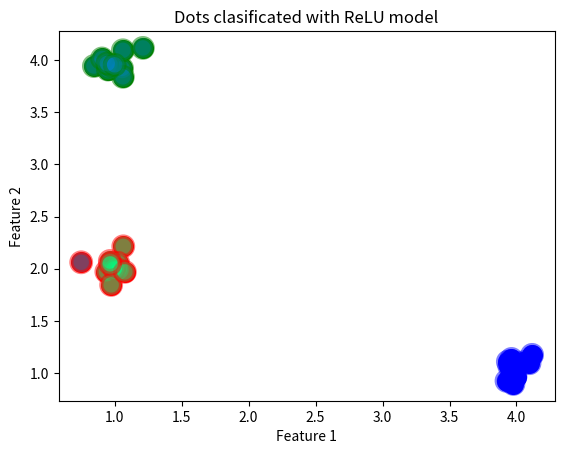

The matplotlib source for this figure:
import matplotlib.pyplot as plt
import numpy as np


def generate_cloud(num_points_per_class, sigma=0.1):
    range_cloud = 5
    center = (np.random.randint(range_cloud), np.random.randint(range_cloud))
    cloud = []
    for _ in range(num_points_per_class):
        x = center[0] + np.random.normal(scale=sigma)
        y = center[1] + np.random.normal(scale=sigma)
        new_point = (x, y)
        cloud.append(new_point)

    return cloud


num_points_per_class = 10
cloud_1 = generate_cloud(num_points_per_class)
plt.scatter(*zip(*cloud_1), color="b", s=200)

cloud_2 = generate_cloud(num_points_per_class)
plt.scatter(*zip(*cloud_2), color="g", s=200)

cloud_3 = generate_cloud(num_points_per_class)
plt.scatter(*zip(*cloud_3), color="r", s=200)
plt.title("Dots before run Perceptron")
plt.xlabel("Feature 1")
plt.ylabel("Feature 2")
plt.show()


x = np.array(cloud_1 + cloud_2 + cloud_3)
colors = (
    ["blue" for _ in cloud_1] + ["green" for _ in cloud_2] + ["red" for _ in cloud_3]
)

# expected results
s = np.array(
    [(1, 0, 0) for _ in cloud_1]
    + [(0, 1, 0) for _ in cloud_2]
    + [(0, 0, 1) for _ in cloud_3]
)
num_classes = 3
s2 = np.eye(num_classes)


def relu(h):
    return np.maximum(0, h)


def relu_derivative(h):
    return np.where(h > 0, 1, 0)


def gradient_descent(x, s, learning_rate=0.02, num_iterations=1000):
    num_samples, num_features = x.shape
    num_classes = s.shape[1]

    # Set weights
    weights = np.random.randn(num_features, num_classes) * 0.01
    # Gradient descent iterations
    for _ in range(num_iterations):
        # Calculate h
        h = np.dot(x, weights)
        # Apply ReLU activaton function
        activated = relu(h)

        # Calculate probabilities using softmax
        exp_h = np.exp(activated - np.max(activated, axis=1, keepdims=True))
        probabilities = exp_h / exp_h.sum(axis=1, keepdims=True)

        # Calculate gradients
        d_h = probabilities - s
        dW = np.dot(x.T, d_h) / num_samples

        # Updates weight
        weights -= learning_rate * dW

    return weights


eta = 0.02
epoch = 1000

# Train model
weights = gradient_descent(x, s, learning_rate=eta, num_iterations=epoch)


# Visualize dots and classes
h = np.dot(x, weights)
activated = relu(h)
exp_h = np.exp(activated - np.max(activated, axis=1, keepdims=True))
preds = np.argmax(exp_h / exp_h.sum(axis=1, keepdims=True), axis=1)

plt.scatter(
    x[:, 0],
    x[:, 1],
    c=preds,
    cmap="winter",
    alpha=0.5,
    s=200,
    linewidth=3,
    edgecolors=colors,
)
plt.title("Dots clasificated with ReLU model")
plt.xlabel("Feature 1")
plt.ylabel("Feature 2")
plt.show()
